The GitHub repository paanajot/goldbox contains a labelled image folder "color_detector" with 6 categories: green, green inputs, purple, purple inputs, red, red inputs. Examples follow, each with its label.

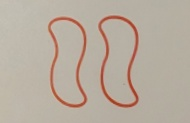
Label: red

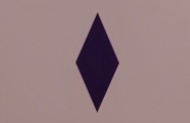
Label: purple

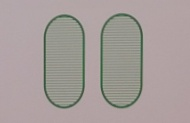
Label: green

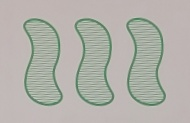
Label: green

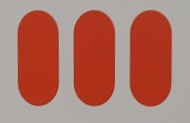
Label: red

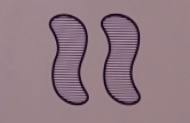
Label: purple
